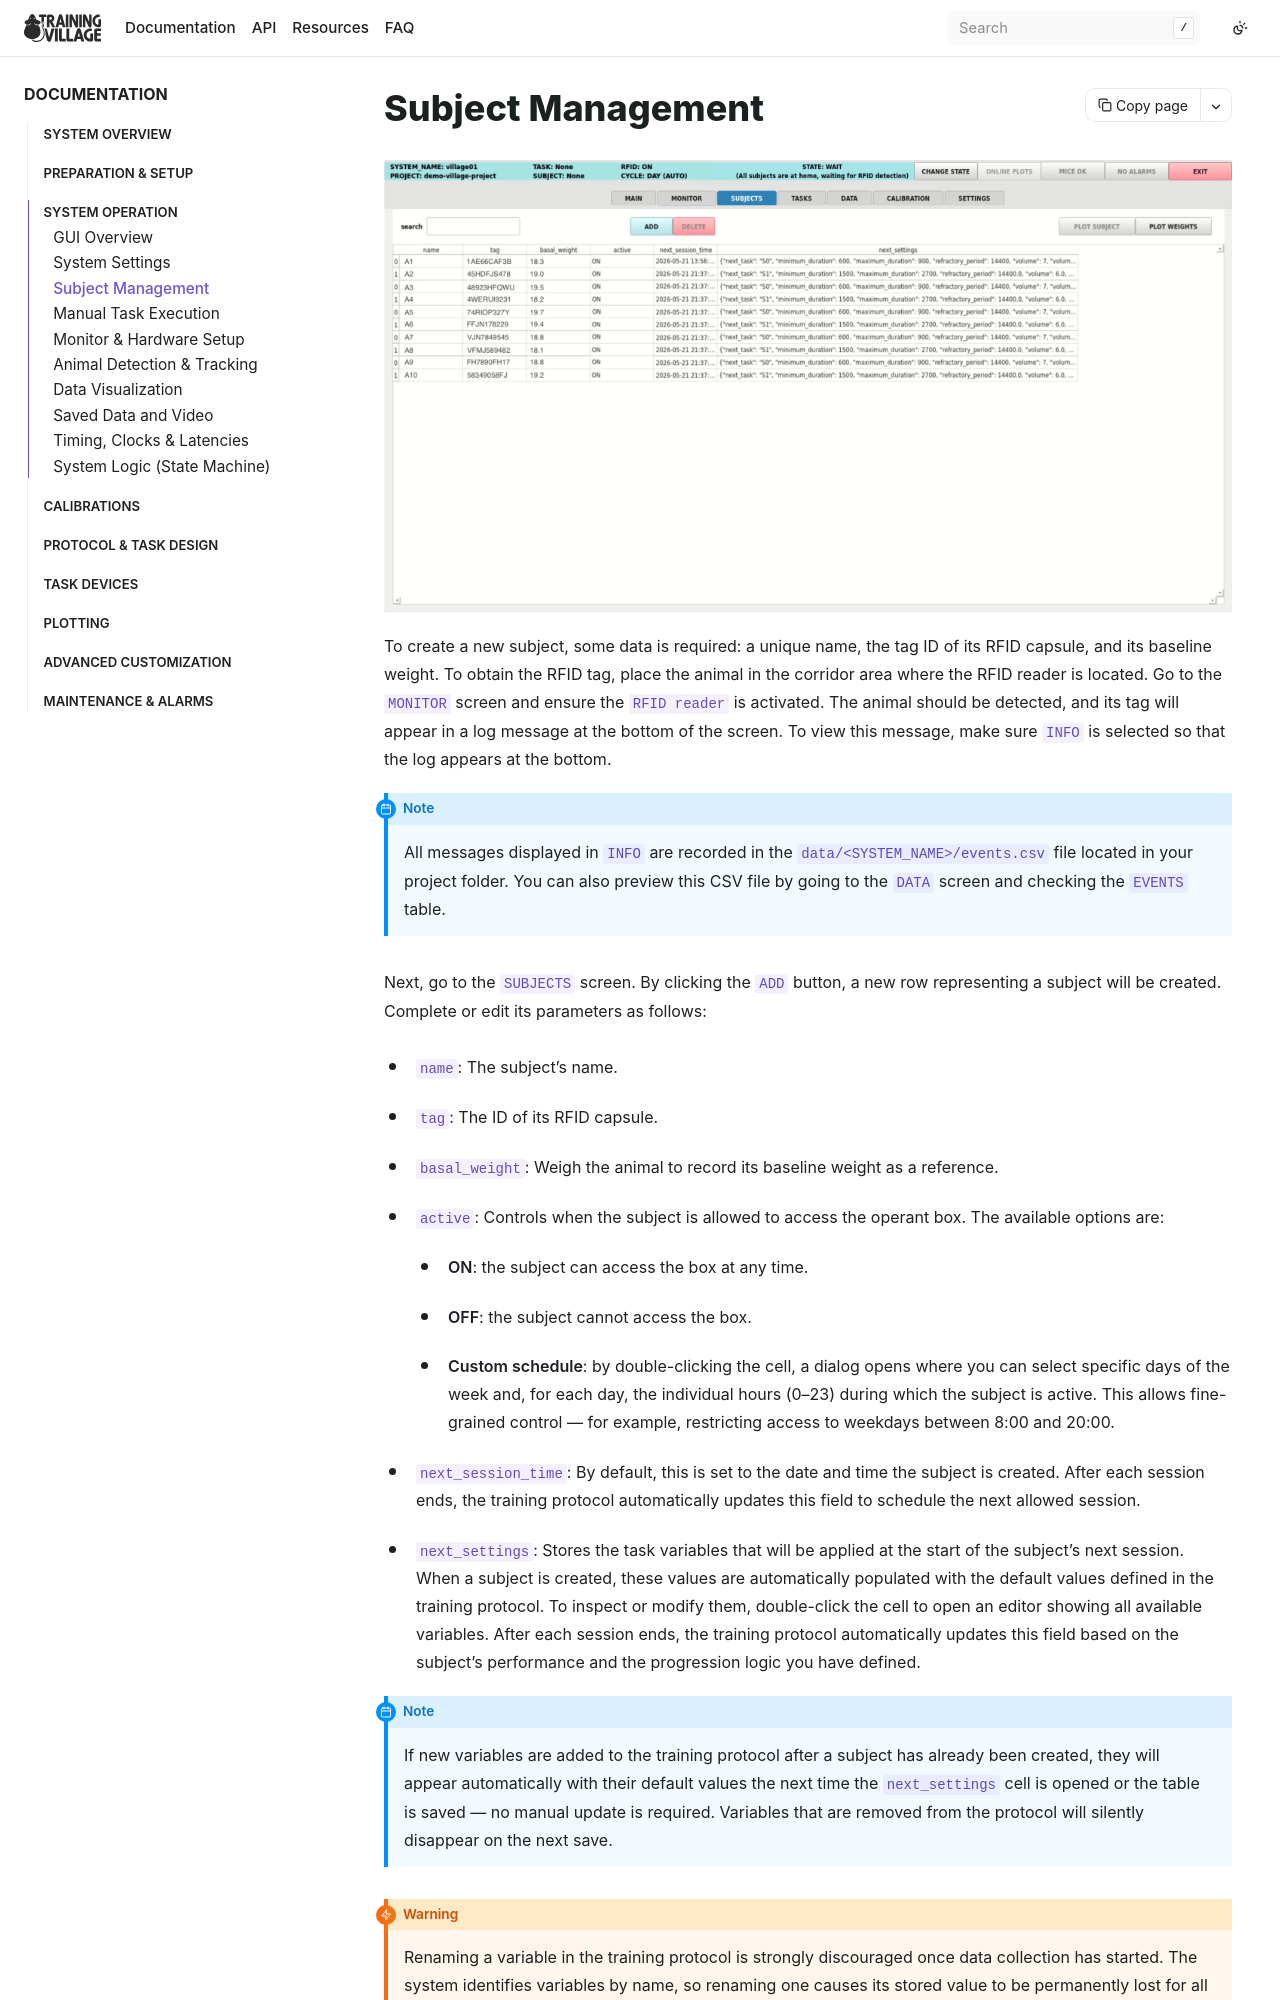

repository: BrainCircuitsBehaviorLab/village · page: system_operation/subject.html · generator: sphinx

## Subject Management

![Subjects Training Village screen](/_static/subjects_screen.webp)

To create a new subject, some data is required: a unique name, the tag ID of its RFID capsule, and its baseline weight. To obtain the RFID tag, place the animal in the corridor area where the RFID reader is located. Go to the `MONITOR` screen and ensure the `RFID reader` is activated. The animal should be detected, and its tag will appear in a log message at the bottom of the screen. To view this message, make sure `INFO` is selected so that the log appears at the bottom.

```{note}
All messages displayed in `INFO` are recorded in the `data/<SYSTEM_NAME>/events.csv` file located in your project folder. You can also preview this CSV file by going to the `DATA` screen and checking the `EVENTS` table.
```

Next, go to the `SUBJECTS` screen. By clicking the `ADD` button, a new row representing a subject will be created. Complete or edit its parameters as follows:
- `name`: The subject’s name.
- `tag`: The ID of its RFID capsule.
- `basal_weight`: Weigh the animal to record its baseline weight as a reference.
- `active`: Controls when the subject is allowed to access the operant box. The available options are:
  - **ON**: the subject can access the box at any time.
  - **OFF**: the subject cannot access the box.
  - **Custom schedule**: by double-clicking the cell, a dialog opens where you can select specific days of the week and, for each day, the individual hours (0–23) during which the subject is active. This allows fine-grained control — for example, restricting access to weekdays between 8:00 and 20:00.
- `next_session_time`: By default, this is set to the date and time the subject is created. After each session ends, the training protocol automatically updates this field to schedule the next allowed session.
- `next_settings`: Stores the task variables that will be applied at the start of the subject’s next session. When a subject is created, these values are automatically populated with the default values defined in the training protocol. To inspect or modify them, double-click the cell to open an editor showing all available variables. After each session ends, the training protocol automatically updates this field based on the subject’s performance and the progression logic you have defined.

```{admonition} Note
:class: note
If new variables are added to the training protocol after a subject has already been created, they will appear automatically with their default values the next time the `next_settings` cell is opened or the table is saved — no manual update is required. Variables that are removed from the protocol will silently disappear on the next save.
```
